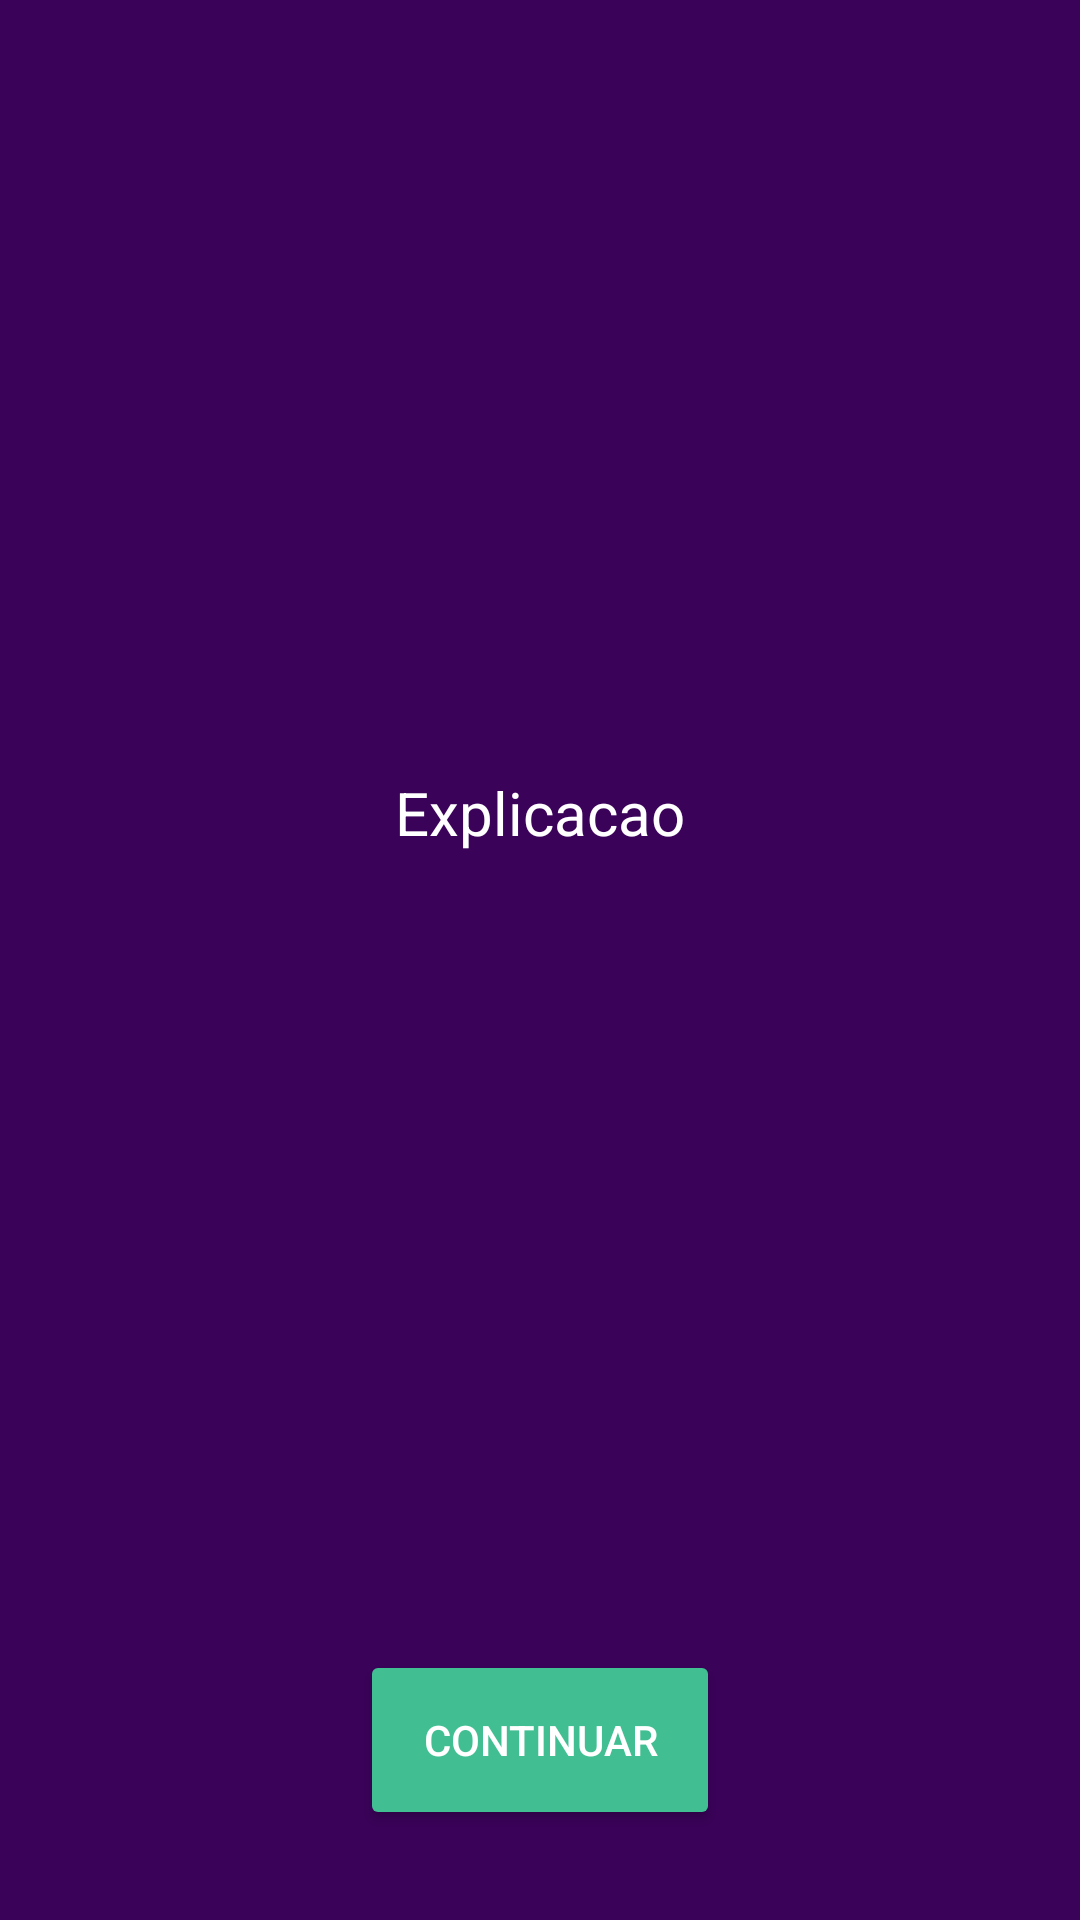

This screen was rendered from an Android layout file. Write that file and the resources it references.
<!-- AndroidManifest.xml: application theme AppTheme -->
<!-- res/layout/activity_explicacao.xml -->
<?xml version="1.0" encoding="utf-8"?>
<android.support.constraint.ConstraintLayout xmlns:android="http://schemas.android.com/apk/res/android"
    xmlns:app="http://schemas.android.com/apk/res-auto"
    xmlns:tools="http://schemas.android.com/tools"
    android:layout_width="match_parent"
    android:layout_height="match_parent"
    android:background="#3A0259"
    tools:context=".ExplicacaoActivity">

    <TextView
        android:id="@+id/explicacaoText"
        android:layout_width="0dp"
        android:layout_height="0dp"
        android:layout_marginBottom="8dp"
        android:padding="30dp"
        android:gravity="center_vertical"
        android:text="Explicacao"
        android:textAlignment="center"
        android:textColor="@android:color/white"
        android:textSize="20dp"
        app:layout_constraintBottom_toTopOf="@+id/buttonContinuar"
        app:layout_constraintEnd_toEndOf="parent"
        app:layout_constraintStart_toStartOf="parent"
        app:layout_constraintTop_toTopOf="parent" />

    <Button
        android:id="@+id/buttonContinuar"
        android:layout_width="120dp"
        android:layout_height="60dp"
        android:layout_marginBottom="30dp"
        android:backgroundTint="#41BF93"
        android:text="Continuar"
        android:textColor="@android:color/white"
        app:layout_constraintBottom_toBottomOf="parent"
        app:layout_constraintEnd_toEndOf="parent"
        app:layout_constraintStart_toStartOf="parent" />
</android.support.constraint.ConstraintLayout>
<!-- resources referenced by this layout -->
<resources>
  <style name="AppTheme" parent="Theme.AppCompat.Light.DarkActionBar">
          
          <item name="colorPrimary">#200031</item>
          <item name="colorPrimaryDark">#150022</item>
          <item name="colorAccent">#150022</item>
      </style>
</resources>
